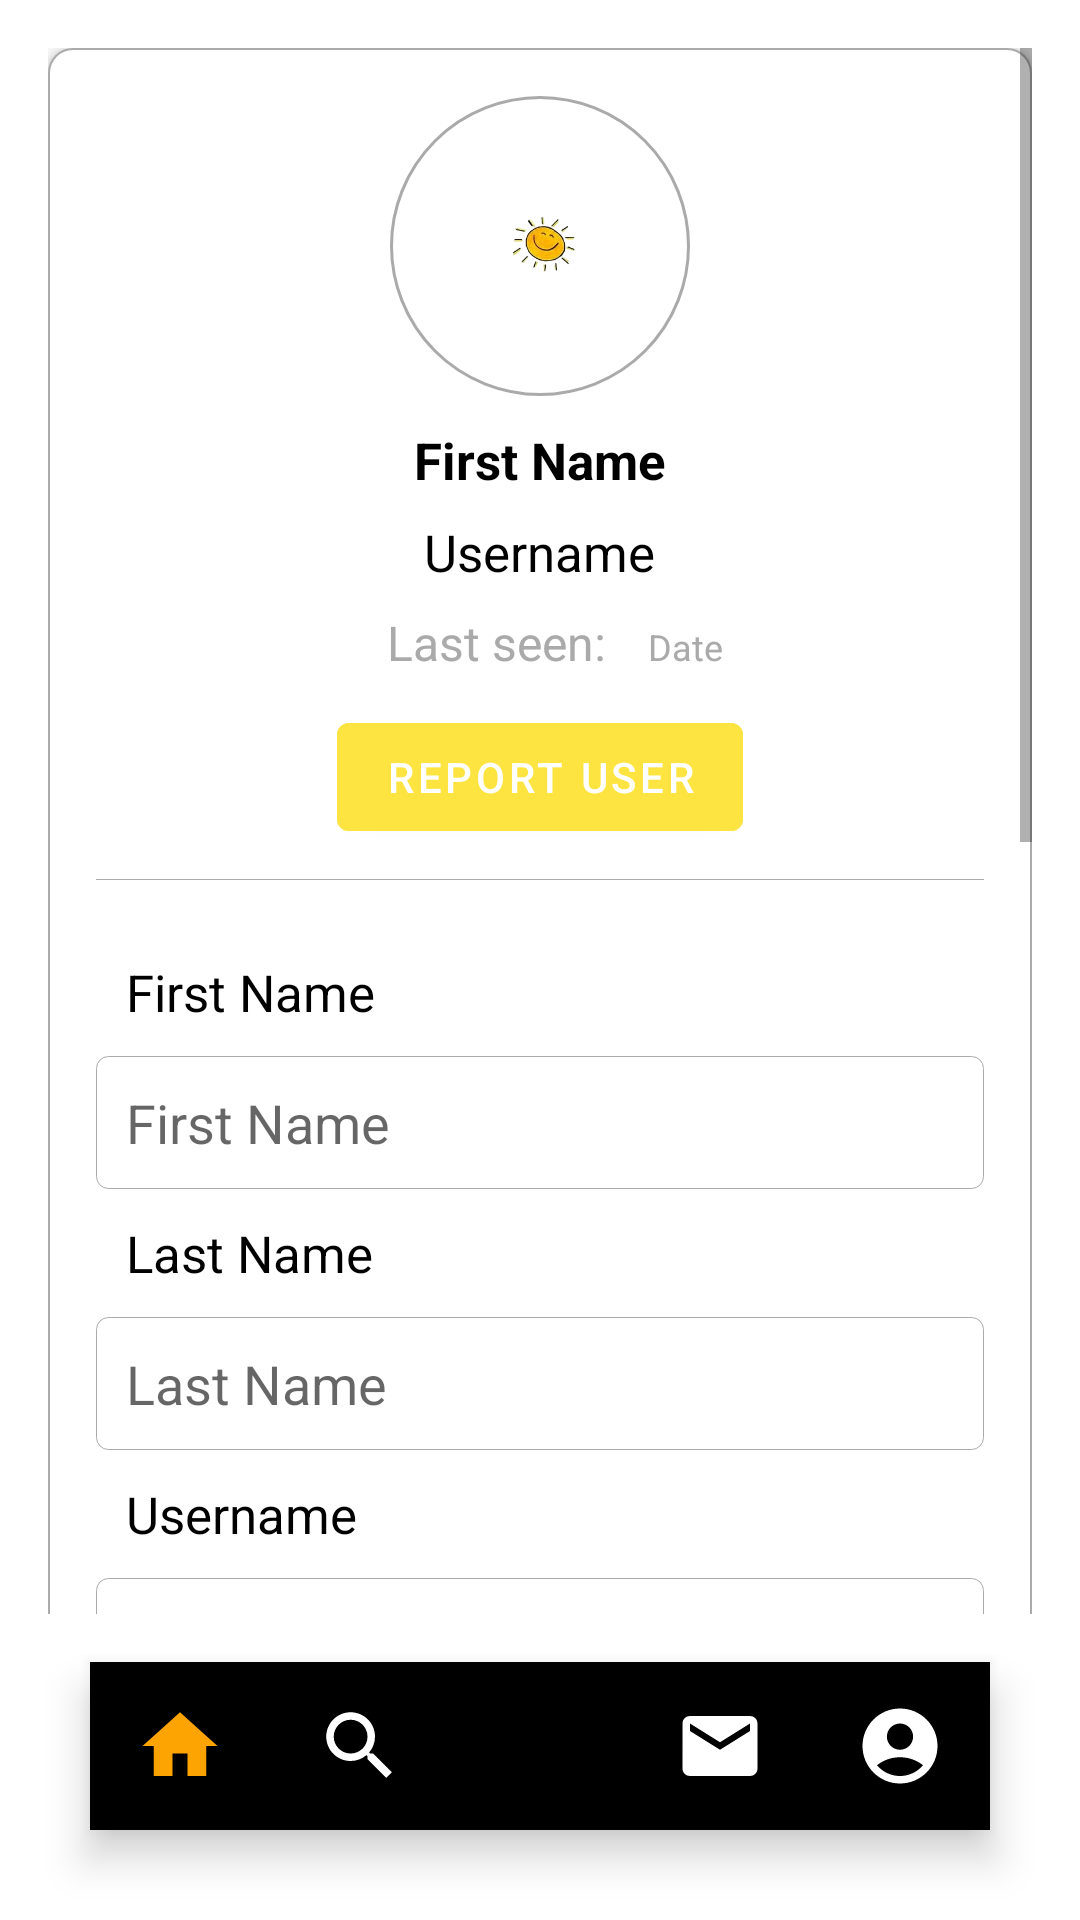

Write the Android layout XML for this screen, with the resource values it uses.
<!-- AndroidManifest.xml: application theme Theme.SocialNetwork -->
<!-- res/layout/activity_user_profile.xml -->
<?xml version="1.0" encoding="utf-8"?>
<RelativeLayout
    xmlns:android="http://schemas.android.com/apk/res/android"
    xmlns:app="http://schemas.android.com/apk/res-auto"
    xmlns:tools="http://schemas.android.com/tools"
    android:layout_width="match_parent"
    android:layout_height="match_parent"
    tools:context=".activities.UserProfileActivity">

    <ScrollView
        android:layout_width="match_parent"
        android:layout_height="match_parent"
        android:padding="16dp"
        android:layout_above="@id/bottomNavigation">

        <LinearLayout
            android:layout_width="match_parent"
            android:layout_height="wrap_content"
            android:orientation="vertical"
            android:padding="16dp"
            android:background="@drawable/popup_border"
            android:elevation="4dp">

            <LinearLayout
                android:layout_width="match_parent"
                android:layout_height="wrap_content"
                android:orientation="vertical"
                android:gravity="center_horizontal"
                android:paddingBottom="16dp">


                <ImageView
                    android:id="@+id/profileImageView"
                    android:layout_width="100dp"
                    android:layout_height="100dp"
                    android:src="@drawable/smiley_circle"
                    android:scaleType="centerCrop"
                    android:background="@drawable/image_border"
                    android:padding="2dp" />

                <TextView
                    android:id="@+id/upperFirstNameTextView"
                    android:layout_width="wrap_content"
                    android:layout_height="wrap_content"
                    android:text="@string/first_name"
                    android:textSize="17sp"
                    android:paddingTop="10dp"
                    android:layout_gravity="center"
                    android:textStyle="bold" />

                <TextView
                    android:id="@+id/upperUsernameTextView"
                    android:layout_width="wrap_content"
                    android:layout_height="wrap_content"
                    android:text="@string/username"
                    android:textSize="17sp"
                    android:paddingTop="8dp"
                    android:layout_gravity="center"/>

                <LinearLayout
                    android:layout_width="wrap_content"
                    android:layout_height="wrap_content"
                    android:orientation="horizontal"
                    android:paddingTop="8dp">

                    <TextView
                        android:id="@+id/lastSeenTextView"
                        android:layout_width="wrap_content"
                        android:layout_height="wrap_content"
                        android:text="@string/last_seen"
                        android:textSize="16sp"
                        android:paddingStart="10dp"
                        android:paddingEnd="10dp"
                        android:textColor="@android:color/darker_gray"/>

                    <TextView
                        android:id="@+id/dateTextView"
                        android:layout_width="wrap_content"
                        android:layout_height="wrap_content"
                        android:text="@string/date"
                        android:textSize="12sp"
                        android:textColor="@android:color/darker_gray"
                        />


                </LinearLayout>

                <Button
                    android:id="@+id/reportUserButton"
                    android:layout_width="wrap_content"
                    android:layout_height="wrap_content"
                    android:backgroundTint="@color/yellow"
                    android:text="@string/report_user"
                    android:layout_margin="10dp" />

                <View
                    android:layout_width="match_parent"
                    android:layout_height="0.2dp"
                    android:background="@android:color/darker_gray" />

            </LinearLayout>

            <TextView
                android:id="@+id/firstNameTextView"
                android:layout_width="wrap_content"
                android:layout_height="wrap_content"
                android:text="@string/first_name"
                android:textSize="17sp"
                android:padding="10dp"
                android:layout_gravity="start"/>

            <EditText
                android:id="@+id/firstNameEditText"
                android:layout_width="match_parent"
                android:layout_height="wrap_content"
                android:layout_weight="1"
                android:background="@drawable/edit_text_border"
                android:hint="@string/first_name"
                android:padding="10dp"
                android:enabled="false"
                android:textColor="@android:color/black" />

            <TextView
                android:id="@+id/lastNameTextView"
                android:layout_width="wrap_content"
                android:layout_height="wrap_content"
                android:text="@string/last_name"
                android:textSize="17sp"
                android:padding="10dp"
                android:layout_gravity="start"/>

            <EditText
                android:id="@+id/lastNameEditText"
                android:layout_width="match_parent"
                android:layout_height="wrap_content"
                android:layout_weight="1"
                android:background="@drawable/edit_text_border"
                android:hint="@string/last_name"
                android:padding="10dp"
                android:enabled="false"
                android:textColor="@android:color/black"/>

            <TextView
                android:id="@+id/usernameTextView"
                android:layout_width="wrap_content"
                android:layout_height="wrap_content"
                android:text="@string/username"
                android:textSize="17sp"
                android:padding="10dp"
                android:layout_gravity="start"/>

            <EditText
                android:id="@+id/usernameEditText"
                android:layout_width="match_parent"
                android:layout_height="wrap_content"
                android:layout_weight="1"
                android:background="@drawable/edit_text_border"
                android:hint="@string/username"
                android:padding="10dp"
                android:enabled="false"
                android:textColor="@android:color/black"/>

            <TextView
                android:id="@+id/emailTextView"
                android:layout_width="wrap_content"
                android:layout_height="wrap_content"
                android:text="@string/email"
                android:textSize="17sp"
                android:padding="10dp"
                android:layout_gravity="start"/>

            <EditText
                android:id="@+id/emailEditText"
                android:layout_width="match_parent"
                android:layout_height="wrap_content"
                android:layout_weight="1"
                android:background="@drawable/edit_text_border"
                android:hint="@string/email"
                android:padding="10dp"
                android:enabled="false"
                android:textColor="@android:color/black"/>

            <TextView
                android:id="@+id/profileNameTextView"
                android:layout_width="wrap_content"
                android:layout_height="wrap_content"
                android:text="@string/profile_name"
                android:textSize="17sp"
                android:padding="10dp"
                android:layout_gravity="start"/>

            <EditText
                android:id="@+id/profileNameEditText"
                android:layout_width="match_parent"
                android:layout_height="wrap_content"
                android:layout_weight="1"
                android:background="@drawable/edit_text_border"
                android:hint="@string/profile_name"
                android:padding="10dp"
                android:enabled="false"
                android:textColor="@android:color/black"/>

            <TextView
                android:id="@+id/aboutTextView"
                android:layout_width="wrap_content"
                android:layout_height="wrap_content"
                android:text="@string/about"
                android:textSize="17sp"
                android:padding="10dp"
                android:layout_gravity="start"/>

            <EditText
                android:id="@+id/aboutEditText"
                android:layout_width="match_parent"
                android:layout_height="wrap_content"
                android:layout_weight="1"
                android:background="@drawable/edit_text_border"
                android:hint="@string/about"
                android:padding="10dp"
                android:enabled="false"
                android:textColor="@android:color/black"/>

            <TextView
                android:id="@+id/error_message"
                android:layout_width="wrap_content"
                android:layout_height="wrap_content"
                android:layout_margin="10dp"
                android:textColor="@android:color/holo_red_dark"
                android:background="@drawable/white_border"
                android:textSize="14sp"
                android:visibility="gone"/>

            <View
                android:layout_width="match_parent"
                android:layout_height="0.2dp"
                android:background="@android:color/darker_gray" />

            <TextView
                android:id="@+id/groupsTextView"
                android:layout_width="wrap_content"
                android:layout_height="wrap_content"
                android:text="@string/groups_profile"
                android:textSize="17sp"
                android:padding="10dp"
                android:layout_gravity="start"/>


            <androidx.recyclerview.widget.RecyclerView
                android:id="@+id/groupsProfileRecyclerView"
                android:layout_width="match_parent"
                android:layout_height="80dp" />

            <TextView
                android:id="@+id/friendsTextView"
                android:layout_width="wrap_content"
                android:layout_height="wrap_content"
                android:text="@string/friends"
                android:textSize="17sp"
                android:padding="10dp"
                android:layout_gravity="start"/>


            <androidx.recyclerview.widget.RecyclerView
                android:id="@+id/friendsRecyclerView"
                android:layout_width="match_parent"
                android:layout_height="80dp" />

        </LinearLayout>
    </ScrollView>

    <View
        android:id="@+id/dimBackgroundView"
        android:layout_width="match_parent"
        android:layout_height="match_parent"
        android:background="#80000000"
        android:visibility="gone" />

    <include
        android:id="@+id/createReportPopupInclude"
        layout="@layout/create_report_popup"
        />

    <com.google.android.material.bottomnavigation.BottomNavigationView
        android:id="@+id/bottomNavigation"
        android:layout_width="match_parent"
        android:layout_height="wrap_content"
        android:layout_alignParentBottom="true"
        android:layout_marginStart="30dp"
        android:layout_marginEnd="30dp"
        android:layout_marginBottom="30dp"
        android:background="@drawable/bottom_background"
        android:elevation="2dp"
        app:itemIconSize="30dp"
        app:itemIconTint="@drawable/item_selector"
        app:itemRippleColor="@android:color/transparent"
        app:labelVisibilityMode="unlabeled"
        app:menu="@menu/bottom_menu" />
</RelativeLayout>
<!-- res/layout/create_report_popup.xml (included above) -->
<?xml version="1.0" encoding="utf-8"?>
<RelativeLayout
    xmlns:android="http://schemas.android.com/apk/res/android"
    android:layout_width="match_parent"
    android:layout_height="match_parent"
    android:background="@android:color/transparent"
    android:padding="10dp">

    <RelativeLayout
        android:id="@+id/createReportPopup"
        android:layout_width="match_parent"
        android:layout_height="wrap_content"
        android:layout_centerInParent="true"
        android:background="@drawable/popup_border"
        android:backgroundTint="@color/vector_fill"
        android:elevation="4dp"
        android:padding="16dp"
        android:visibility="gone">

        <ImageView
            android:id="@+id/closeReportPopupButton"
            android:layout_width="24dp"
            android:layout_height="24dp"
            android:layout_alignParentEnd="true"
            android:layout_marginBottom="16dp"
            android:src="@drawable/close" />

        <LinearLayout
            android:layout_width="match_parent"
            android:layout_height="wrap_content"
            android:orientation="vertical">

            <TextView
                android:id="@+id/createReportTextView"
                android:layout_width="wrap_content"
                android:layout_height="wrap_content"
                android:layout_gravity="center"
                android:paddingBottom="10dp"
                android:text="@string/create_report"
                android:textSize="20sp"
                android:textStyle="bold" />

            <View
                android:layout_width="match_parent"
                android:layout_height="0.2dp"
                android:background="@android:color/darker_gray" />

            <LinearLayout
                android:layout_width="match_parent"
                android:layout_height="wrap_content"
                android:gravity="center_vertical"
                android:padding="10dp">

                <FrameLayout
                    android:layout_width="wrap_content"
                    android:layout_height="wrap_content"
                    android:padding="2dp"
                    android:background="@drawable/image_border">

                    <ImageView
                        android:id="@+id/popupProfileImage"
                        android:layout_width="50dp"
                        android:layout_height="50dp"
                        android:src="@drawable/smiley_circle"
                        android:scaleType="centerCrop"/>
                </FrameLayout>

                <LinearLayout
                    android:layout_width="wrap_content"
                    android:layout_height="wrap_content"
                    android:orientation="vertical">

                    <TextView
                        android:id="@+id/usernameReportTextView"
                        android:layout_width="wrap_content"
                        android:layout_height="wrap_content"
                        android:text="@string/username"
                        android:textSize="16sp"
                        android:textStyle="bold"
                        android:paddingStart="10dp"
                        android:paddingEnd="10dp"/>

                </LinearLayout>

            </LinearLayout>

            <LinearLayout
                android:layout_width="match_parent"
                android:layout_height="wrap_content"
                android:orientation="vertical"
                android:gravity="center_vertical">

                <TextView
                    android:id="@+id/reasonTextView"
                    android:layout_width="wrap_content"
                    android:layout_height="wrap_content"
                    android:text="@string/select_reason"
                    android:textSize="17sp"
                    android:paddingBottom="10dp"
                    android:paddingLeft="10dp"
                    android:layout_gravity="start"/>

                <Spinner
                    android:id="@+id/popupReasonSpinner"
                    android:layout_width="match_parent"
                    android:layout_height="wrap_content"
                    android:layout_weight="1"
                    android:background="@drawable/edit_text_border"
                    android:padding="10dp"
                    />

            </LinearLayout>


            <View
                android:layout_width="match_parent"
                android:layout_height="0.2dp"
                android:background="@android:color/darker_gray"
                android:layout_marginTop="15dp"/>

            <Button
                android:id="@+id/popupCreateReportButton"
                android:layout_width="match_parent"
                android:layout_height="wrap_content"
                android:backgroundTint="@color/yellow"
                android:textColor="@color/vector_fill"
                android:text="@string/create_report"
                android:layout_margin="10dp"/>
        </LinearLayout>
    </RelativeLayout>
</RelativeLayout>
<!-- resources referenced by this layout -->
<resources>
  <color name="vector_fill">#FFFFFF</color>
  <color name="yellow">#FEE440</color>
  <!-- drawable edit_text_border (drawable) -->
  <?xml version="1.0" encoding="utf-8"?>
  <shape xmlns:android="http://schemas.android.com/apk/res/android">
      <solid android:color="@color/vector_fill"/>
      <stroke
          android:width="0.2dp"
          android:color="@android:color/darker_gray"/>
      <corners android:radius="4dp"/>
  </shape>
  <!-- drawable image_border (drawable) -->
  <shape xmlns:android="http://schemas.android.com/apk/res/android"
      android:shape="oval">
  
      <stroke
          android:width="1dp"
          android:color="@android:color/darker_gray"/>
  
      <solid
          android:color="@android:color/white"/>
  
  </shape>
  <!-- drawable item_selector (drawable) -->
  <?xml version="1.0" encoding="utf-8"?>
  <selector xmlns:android="http://schemas.android.com/apk/res/android">
  
  
      <item
          android:state_selected="true"
          android:color="@color/dark_yellow"/>
      <item
          android:state_selected="false"
          android:color="@color/vector_fill"/>
  
  </selector>
  <!-- drawable popup_border (drawable) -->
  <?xml version="1.0" encoding="utf-8"?>
  <shape xmlns:android="http://schemas.android.com/apk/res/android">
      <solid android:color="@color/vector_fill" />
      <stroke
          android:width="0.5dp"
      android:color="@android:color/darker_gray" />
      <corners android:radius="8dp" />
      <padding
          android:left="16dp"
          android:top="16dp"
          android:right="16dp"
          android:bottom="16dp" />
  </shape>
  <!-- drawable smiley_circle: png bitmap (drawable, 24082 bytes) -->
  <!-- drawable white_border (drawable) -->
  <?xml version="1.0" encoding="utf-8"?>
  <shape xmlns:android="http://schemas.android.com/apk/res/android"
      android:shape="rectangle">
  
      <corners
          android:radius="20dp"/>
      <solid
          android:color="@color/vector_fill"/>
  
  </shape>
  <string name="about">About</string>
  <string name="create_report">Create Report</string>
  <string name="date">Date</string>
  <string name="email">Email</string>
  <string name="first_name">First Name</string>
  <string name="friends">Friends:</string>
  <string name="groups_profile">Groups:</string>
  <string name="last_name">Last Name</string>
  <string name="last_seen">"Last seen: "</string>
  <string name="profile_name">Profile Name</string>
  <string name="report_user">Report user</string>
  <string name="select_reason">Select a reason for reporting:</string>
  <string name="username">Username</string>
  <style name="Theme.SocialNetwork" parent="Theme.MaterialComponents.DayNight.NoActionBar">
          
          <item name="colorOnPrimary">@color/white</item>
          
          <item name="colorSecondary">@color/yellow</item>
          <item name="colorSecondaryVariant">@color/yellow</item>
          <item name="colorOnSecondary">@color/white</item>
          
          <item name="android:statusBarColor">@color/light_yellow</item>
          
          <item name="android:textColor">@android:color/black</item>
  
      </style>
  <color name="dark_yellow">#FDA403</color>
  <color name="white">#FFFFFFFF</color>
  <color name="light_yellow">#E5E483</color>
</resources>
